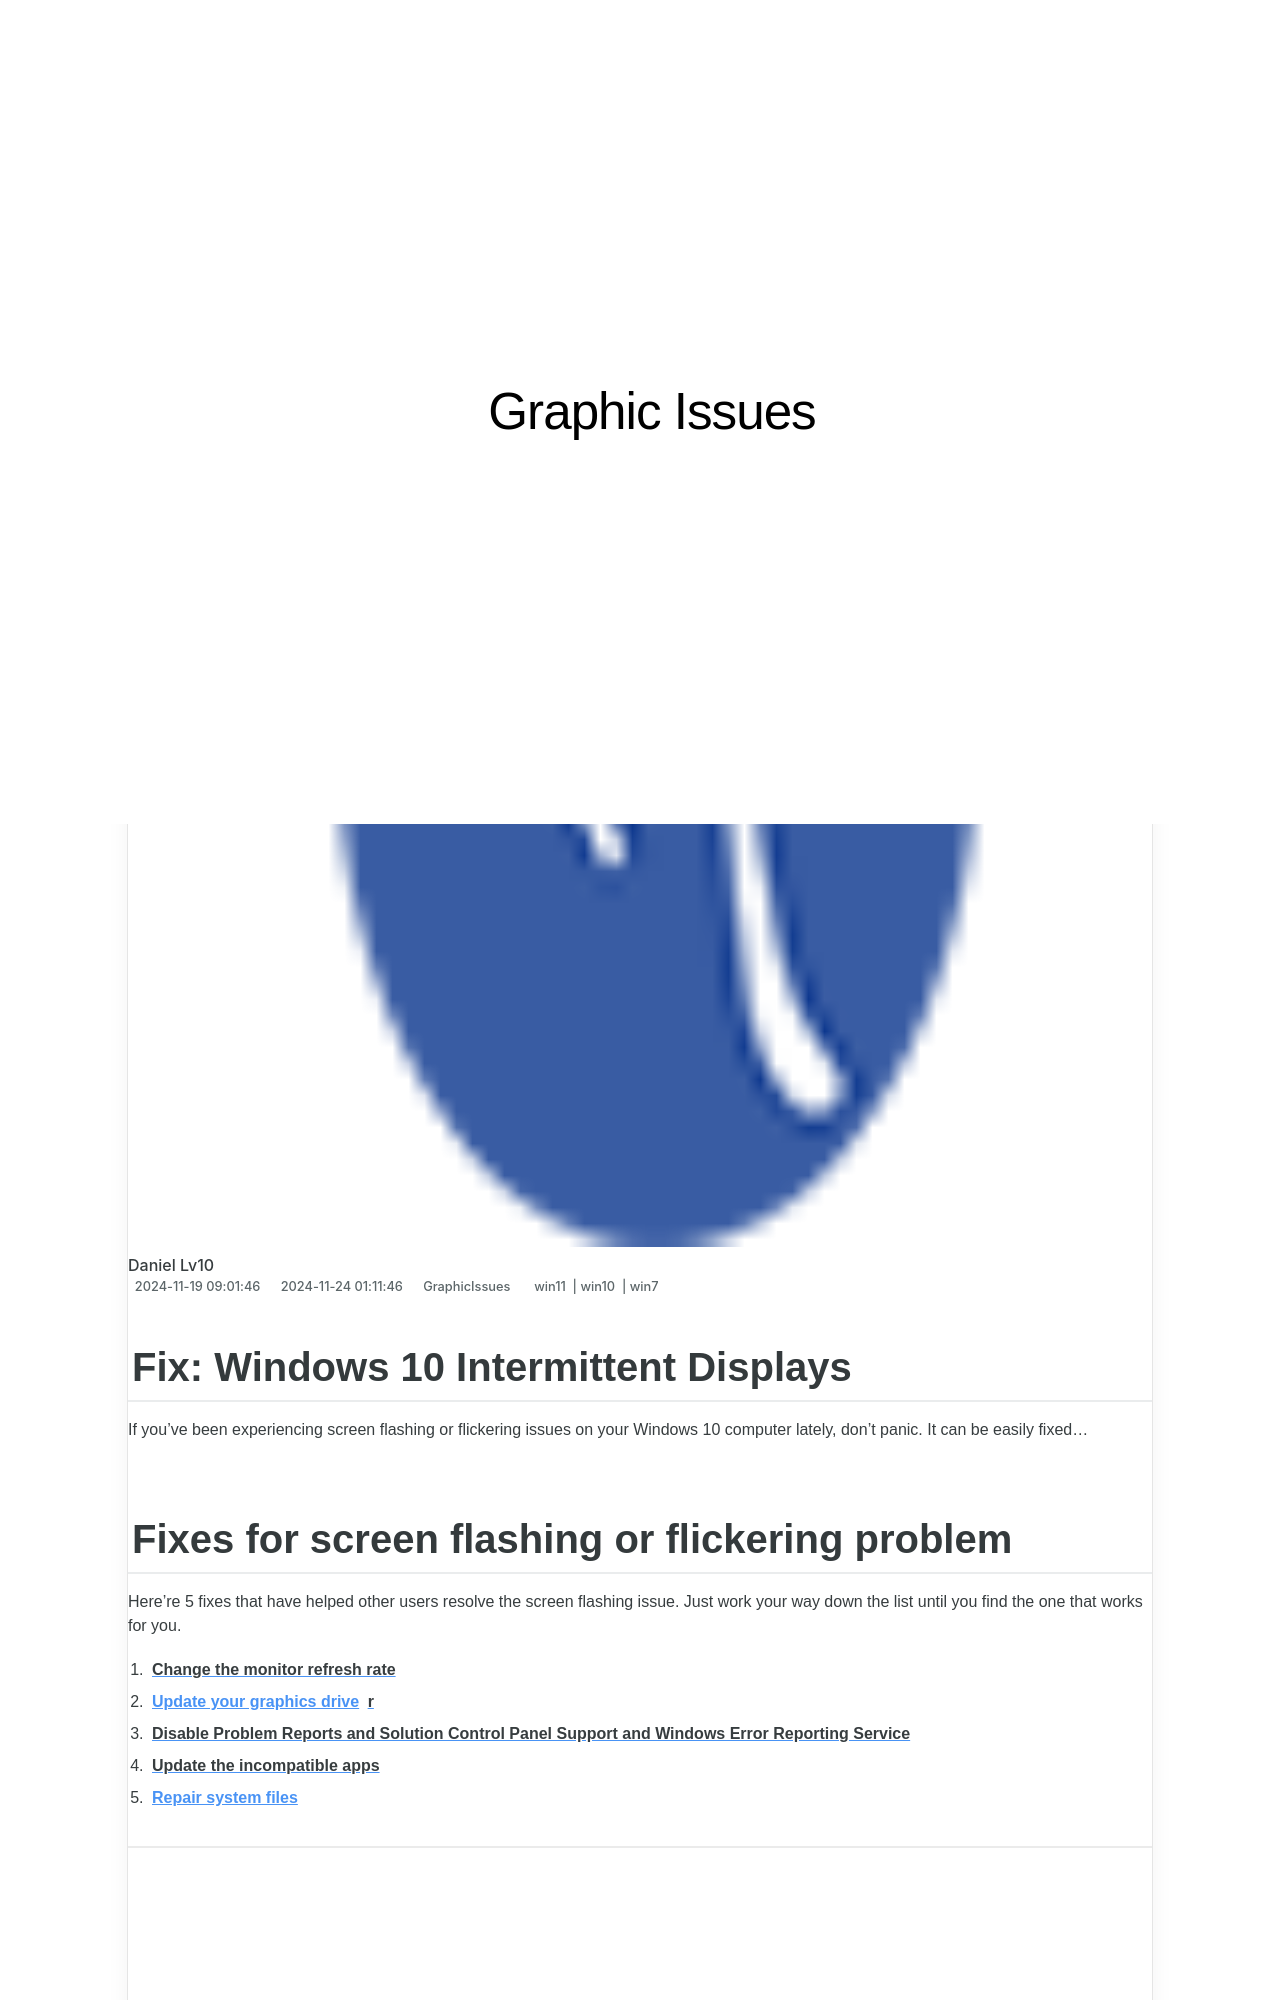

repository: techidaily/site-graphic-issues · page: fix-windows-10-intermittent-displays/index.html · generator: jekyll

---
title: "Fix: Windows 10 Intermittent Displays"
date: 2024-11-19T09:01:46.789Z
updated: 2024-11-24T01:11:46.186Z
tags:
  - win11
  - win10
  - win7
categories:
  - GraphicIssues
description: "This Article Describes Fix: Windows 10 Intermittent Displays"
excerpt: "This Article Describes Fix: Windows 10 Intermittent Displays"
keywords: Windows 10 Display Issue,Intermittent Screen Freeze on Windows 10,Windows 10 Display Glitches,Troubleshooting Windows 10 Display Errors,Fix Intermittent Displays on Windows 10 PC,Windows 10 Display Flickering Fixes,Resolve Windows 10 Display Problems
thumbnail: https://thmb.techidaily.com/d6abae0f7e3d8fb5f7c3d204845ee10283f20e49e0d3d6312bf5d54b51961985.jpg
---

## Fix: Windows 10 Intermittent Displays

 If you’ve been experiencing screen flashing or flickering issues on your Windows 10 computer lately, don’t panic. It can be easily fixed…

## Fixes for screen flashing or flickering problem

 Here’re 5 fixes that have helped other users resolve the screen flashing issue. Just work your way down the list until you find the one that works for you.

1. [**Change the monitor refresh rate**](#F1)
2. **[Update your graphics drive](#F2)** [**r**](#F2)
3. [**Disable Problem Reports and Solution Control Panel Support and Windows Error Reporting Service**](#F3)
4. [**Update the incompatible apps**](#F4)
5. **[Repair system files](#ADD)**

---

<!-- affiliate ads begin -->
<iframe width="560" height="315" src="https://www.youtube.com/embed/-Bov2KfWQ_Y?si=MnVczisgeJ-sGW2r&autoplay=1" title="YouTube video player" frameborder="0" allow="accelerometer; autoplay; clipboard-write; encrypted-media; gyroscope; picture-in-picture; web-share" referrerpolicy="strict-origin-when-cross-origin" allowfullscreen></iframe>
<!-- affiliate ads end -->
